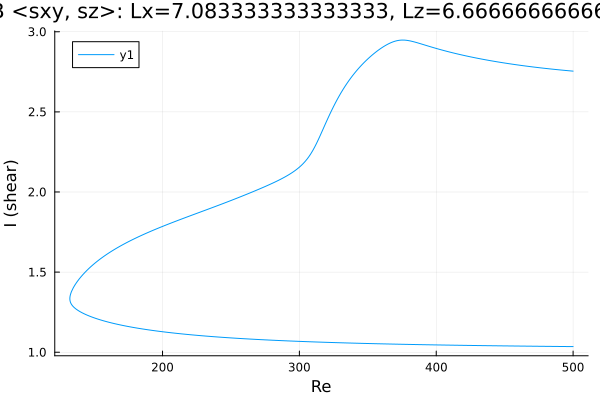

The file beside this chart, header and first rows:
Re, shear
500.0, 1.035
499, 1.035
497.6, 1.035
496.2, 1.035
494.8, 1.036
493.4, 1.036
492, 1.036
490.6, 1.036
489.2, 1.036
487.7, 1.036
486.3, 1.036
484.9, 1.036
483.5, 1.037
482.1, 1.037
480.7, 1.037
479.3, 1.037
477.8, 1.037
476.4, 1.037
475, 1.037
473.6, 1.037
472.2, 1.037
470.8, 1.038
469.4, 1.038
467.9, 1.038
466.5, 1.038
465.1, 1.038
463.7, 1.038
462.3, 1.038
460.9, 1.039
459.5, 1.039
458, 1.039
456.6, 1.039
455.2, 1.039
453.8, 1.039
452.4, 1.039
451, 1.04
449.6, 1.04
448.1, 1.04
446.7, 1.04
445.3, 1.04
443.9, 1.04
442.5, 1.04
441.1, 1.041
439.7, 1.041
438.2, 1.041
436.8, 1.041
435.4, 1.041
434, 1.041
432.6, 1.041
431.2, 1.042
429.8, 1.042
428.3, 1.042
426.9, 1.042
425.5, 1.042
424.1, 1.042
422.7, 1.043
421.3, 1.043
419.9, 1.043
418.4, 1.043
417, 1.043
... 531 more rows
